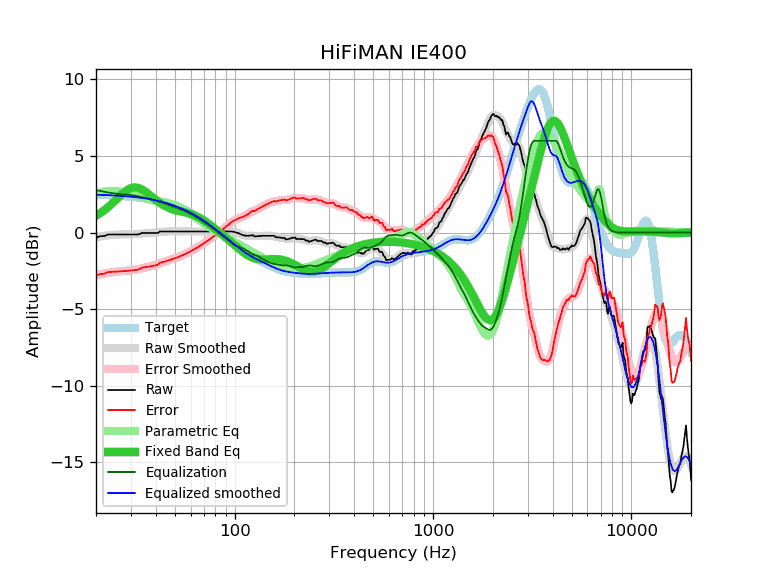

The table this chart was drawn from, first rows:
frequency, raw, error, smoothed, error_smoothed, equalization, parametric_eq, equalized_raw, equalized_smoothed, target
20, -0.33, -2.81, -0.30, -2.78, 2.78, 1.11, 2.45, 2.48, 2.48
21, -0.23, -2.70, -0.25, -2.72, 2.72, 1.28, 2.49, 2.47, 2.47
22, -0.22, -2.68, -0.21, -2.67, 2.67, 1.46, 2.45, 2.46, 2.46
23, -0.12, -2.57, -0.17, -2.62, 2.62, 1.67, 2.50, 2.45, 2.45
24, -0.12, -2.56, -0.15, -2.59, 2.59, 1.88, 2.46, 2.44, 2.44
25, -0.12, -2.55, -0.13, -2.56, 2.56, 2.10, 2.43, 2.43, 2.43
26, -0.12, -2.53, -0.12, -2.53, 2.53, 2.31, 2.41, 2.41, 2.41
27, -0.12, -2.52, -0.12, -2.51, 2.51, 2.51, 2.39, 2.40, 2.40
28, -0.12, -2.50, -0.11, -2.50, 2.50, 2.68, 2.38, 2.38, 2.38
29, -0.12, -2.49, -0.11, -2.48, 2.48, 2.81, 2.36, 2.37, 2.37
30, -0.12, -2.47, -0.11, -2.46, 2.46, 2.91, 2.34, 2.35, 2.35
31, -0.12, -2.45, -0.10, -2.43, 2.43, 2.95, 2.31, 2.33, 2.33
32, -0.12, -2.43, -0.09, -2.40, 2.40, 2.95, 2.28, 2.31, 2.31
33, -0.10, -2.39, -0.08, -2.37, 2.37, 2.90, 2.27, 2.29, 2.29
34, -0.02, -2.29, -0.06, -2.33, 2.33, 2.83, 2.31, 2.27, 2.27
35, -0.02, -2.26, -0.05, -2.29, 2.29, 2.73, 2.27, 2.24, 2.24
36, -0.02, -2.24, -0.04, -2.26, 2.26, 2.61, 2.24, 2.22, 2.22
37, -0.02, -2.21, -0.03, -2.22, 2.22, 2.49, 2.20, 2.19, 2.19
38, -0.02, -2.19, -0.01, -2.18, 2.18, 2.37, 2.16, 2.17, 2.17
39, -0.02, -2.16, -0.00, -2.14, 2.14, 2.25, 2.12, 2.14, 2.14
40, -0.02, -2.13, 0.01, -2.10, 2.10, 2.14, 2.08, 2.11, 2.11
41, -0.02, -2.10, 0.02, -2.05, 2.05, 2.03, 2.03, 2.08, 2.08
42, 0.08, -1.97, 0.04, -2.01, 2.01, 1.94, 2.09, 2.05, 2.05
43, 0.08, -1.94, 0.05, -1.96, 1.96, 1.85, 2.04, 2.01, 2.01
44, 0.08, -1.90, 0.06, -1.92, 1.92, 1.77, 1.99, 1.98, 1.98
45, 0.08, -1.87, 0.07, -1.87, 1.87, 1.71, 1.95, 1.94, 1.94
46, 0.08, -1.83, 0.08, -1.83, 1.83, 1.65, 1.91, 1.91, 1.91
47, 0.08, -1.79, 0.08, -1.79, 1.79, 1.60, 1.87, 1.87, 1.87
48, 0.08, -1.75, 0.08, -1.75, 1.75, 1.55, 1.83, 1.83, 1.83
49, 0.08, -1.71, 0.08, -1.71, 1.71, 1.51, 1.79, 1.79, 1.79
50, 0.08, -1.67, 0.08, -1.67, 1.67, 1.48, 1.75, 1.75, 1.75
51, 0.08, -1.63, 0.08, -1.63, 1.63, 1.45, 1.71, 1.71, 1.71
52, 0.08, -1.59, 0.08, -1.59, 1.59, 1.42, 1.67, 1.67, 1.67
53, 0.08, -1.55, 0.08, -1.55, 1.55, 1.40, 1.62, 1.62, 1.62
54, 0.08, -1.50, 0.08, -1.50, 1.50, 1.37, 1.58, 1.58, 1.58
55, 0.08, -1.46, 0.08, -1.46, 1.46, 1.35, 1.53, 1.53, 1.53
56, 0.08, -1.41, 0.08, -1.41, 1.41, 1.33, 1.49, 1.49, 1.49
57, 0.08, -1.36, 0.08, -1.36, 1.36, 1.31, 1.44, 1.44, 1.44
58, 0.08, -1.31, 0.08, -1.31, 1.31, 1.28, 1.39, 1.39, 1.39
59, 0.08, -1.27, 0.08, -1.26, 1.26, 1.25, 1.34, 1.34, 1.34
60, 0.08, -1.22, 0.08, -1.22, 1.22, 1.23, 1.29, 1.29, 1.29
61, 0.08, -1.17, 0.08, -1.17, 1.17, 1.19, 1.24, 1.24, 1.24
62, 0.08, -1.12, 0.08, -1.12, 1.12, 1.16, 1.19, 1.19, 1.19
63, 0.08, -1.06, 0.08, -1.06, 1.06, 1.12, 1.14, 1.14, 1.14
64, 0.08, -1.01, 0.08, -1.01, 1.01, 1.08, 1.09, 1.09, 1.09
65, 0.08, -0.96, 0.08, -0.96, 0.96, 1.04, 1.04, 1.04, 1.04
66, 0.08, -0.91, 0.08, -0.91, 0.91, 0.99, 0.99, 0.99, 0.99
67, 0.08, -0.85, 0.08, -0.85, 0.85, 0.94, 0.93, 0.93, 0.93
68, 0.08, -0.80, 0.08, -0.80, 0.80, 0.89, 0.88, 0.88, 0.88
69, 0.08, -0.75, 0.08, -0.75, 0.75, 0.84, 0.83, 0.83, 0.83
70, 0.08, -0.69, 0.08, -0.69, 0.69, 0.79, 0.77, 0.77, 0.77
71, 0.08, -0.64, 0.08, -0.64, 0.64, 0.73, 0.72, 0.72, 0.72
72, 0.08, -0.59, 0.08, -0.59, 0.59, 0.68, 0.67, 0.67, 0.67
73, 0.08, -0.53, 0.08, -0.53, 0.53, 0.62, 0.61, 0.61, 0.61
74, 0.08, -0.48, 0.08, -0.48, 0.48, 0.57, 0.56, 0.56, 0.56
75, 0.08, -0.42, 0.08, -0.42, 0.42, 0.51, 0.50, 0.50, 0.50
76, 0.08, -0.37, 0.08, -0.37, 0.37, 0.45, 0.45, 0.45, 0.45
77, 0.08, -0.31, 0.08, -0.31, 0.31, 0.40, 0.39, 0.39, 0.39
78, 0.08, -0.26, 0.08, -0.26, 0.26, 0.34, 0.34, 0.34, 0.34
79, 0.08, -0.21, 0.08, -0.21, 0.21, 0.28, 0.29, 0.29, 0.29
... 553 more rows
